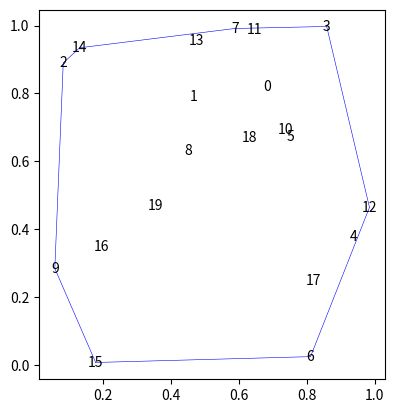

Here is the Python script that generated this plot:
import random
import matplotlib.pyplot as plt
import sys


def generate_random_points(num_points):
    return [
        (random.uniform(0.0, 1.0), random.uniform(0.0, 1.0)) for _ in range(num_points)
    ]


def plot(points, hull_polygon, out_file_name):
    plt.figure()
    plt.gca().set_aspect("equal")

    x, y = zip(*points)

    for i, (x, y) in enumerate(points):
        plt.text(x, y, str(i), horizontalalignment="center", verticalalignment="center")

    n = len(hull_polygon)
    for i in range(n):
        xs = [points[hull_polygon[i]][0], points[hull_polygon[(i + 1) % n]][0]]
        ys = [points[hull_polygon[i]][1], points[hull_polygon[(i + 1) % n]][1]]
        plt.plot(xs, ys, "b-", linewidth=0.4)

    plt.savefig(out_file_name, dpi=300)


def orientation(u, v, w) -> float:
    uw_x = u[0] - w[0]
    uw_y = u[1] - w[1]

    vw_x = v[0] - w[0]
    vw_y = v[1] - w[1]

    return uw_x * vw_y - uw_y * vw_x


def find_leftmost_index(points):
    i_min = 0
    x_min = sys.float_info.max
    for i, (x, _) in enumerate(points):
        if x < x_min:
            x_min = x
            i_min = i
    return i_min


def find_next(points, current_index):
    next_index = (current_index + 1) % len(points)
    for i in range(len(points)):
        if orientation(points[current_index], points[i], points[next_index]) > 0.0:
            next_index = i
    return next_index


def convex_hull(points):

    n = len(points)

    assert n > 2, "we need at least 3 points"

    hull = []

    leftmost_index = find_leftmost_index(points)

    current_index = leftmost_index
    next_index = 0
    indices_set = set(range(n))

    while True:
        hull.append(current_index)

        next_index = find_next(points, current_index)

        if next_index == leftmost_index:
            # stop if next point is the leftmost point
            break

        indices_set.remove(next_index)
        current_index = next_index

    return hull


if __name__ == "__main__":
    num_points = 20
    points = generate_random_points(num_points)
    hull = convex_hull(points)
    plot(points, hull, "jarvis-march.png")
